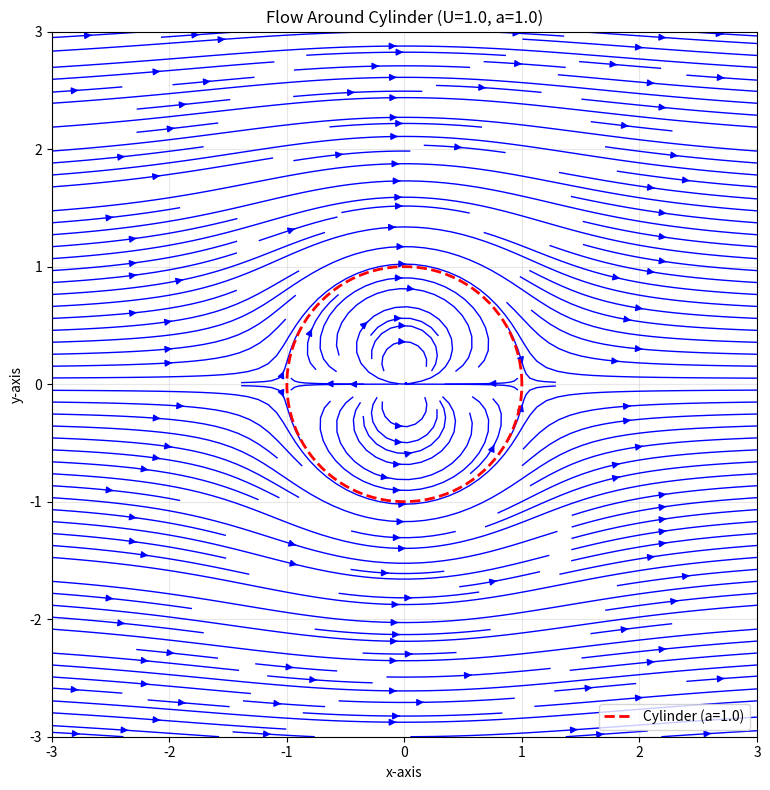

This chart was generated by the following Python code:
import numpy as np
import matplotlib.pyplot as plt

# 参数设置
U = 1.0      # 来流速度
a = 1.0      # 圆柱半径
x_range = np.linspace(-3, 3, 300)  # 计算域范围
y_range = np.linspace(-3, 3, 300)
X, Y = np.meshgrid(x_range, y_range)
Z = X + 1j*Y  # 创建复平面网格

def complex_potential(z, U, a):
    """计算合成复势Φ(z) = U(z + a²/z)"""
    return U * (z + (a**2)/z)

def velocity_field(z, U, a):
    """通过复势导数计算速度场：dΦ/dz = u - iv"""
    deriv = U * (1 - (a**2)/(z**2))
    return deriv.real, -deriv.imag  # 返回速度分量(u, v)

# 计算流函数（复势的虚部）
psi = complex_potential(Z, U, a).imag

# 计算速度场
u, v = velocity_field(Z, U, a)

# 创建画布
plt.figure(figsize=(10, 8), facecolor='white')

# 绘制流线图
plt.streamplot(X, Y, u, v,
               density=2, color='b',
               linewidth=1, arrowsize=1)

# 绘制圆柱表面
theta = np.linspace(0, 2*np.pi, 100)
plt.plot(a*np.cos(theta), a*np.sin(theta),
        'r--', linewidth=2, label=f'Cylinder (a={a})')

# 添加特征标注
plt.title(f'Flow Around Cylinder (U={U}, a={a})')
plt.xlabel('x-axis')
plt.ylabel('y-axis')
plt.xlim(-3, 3)
plt.ylim(-3, 3)
plt.grid(True, alpha=0.3)
plt.legend()
plt.gca().set_aspect('equal')
plt.tight_layout()
plt.show()